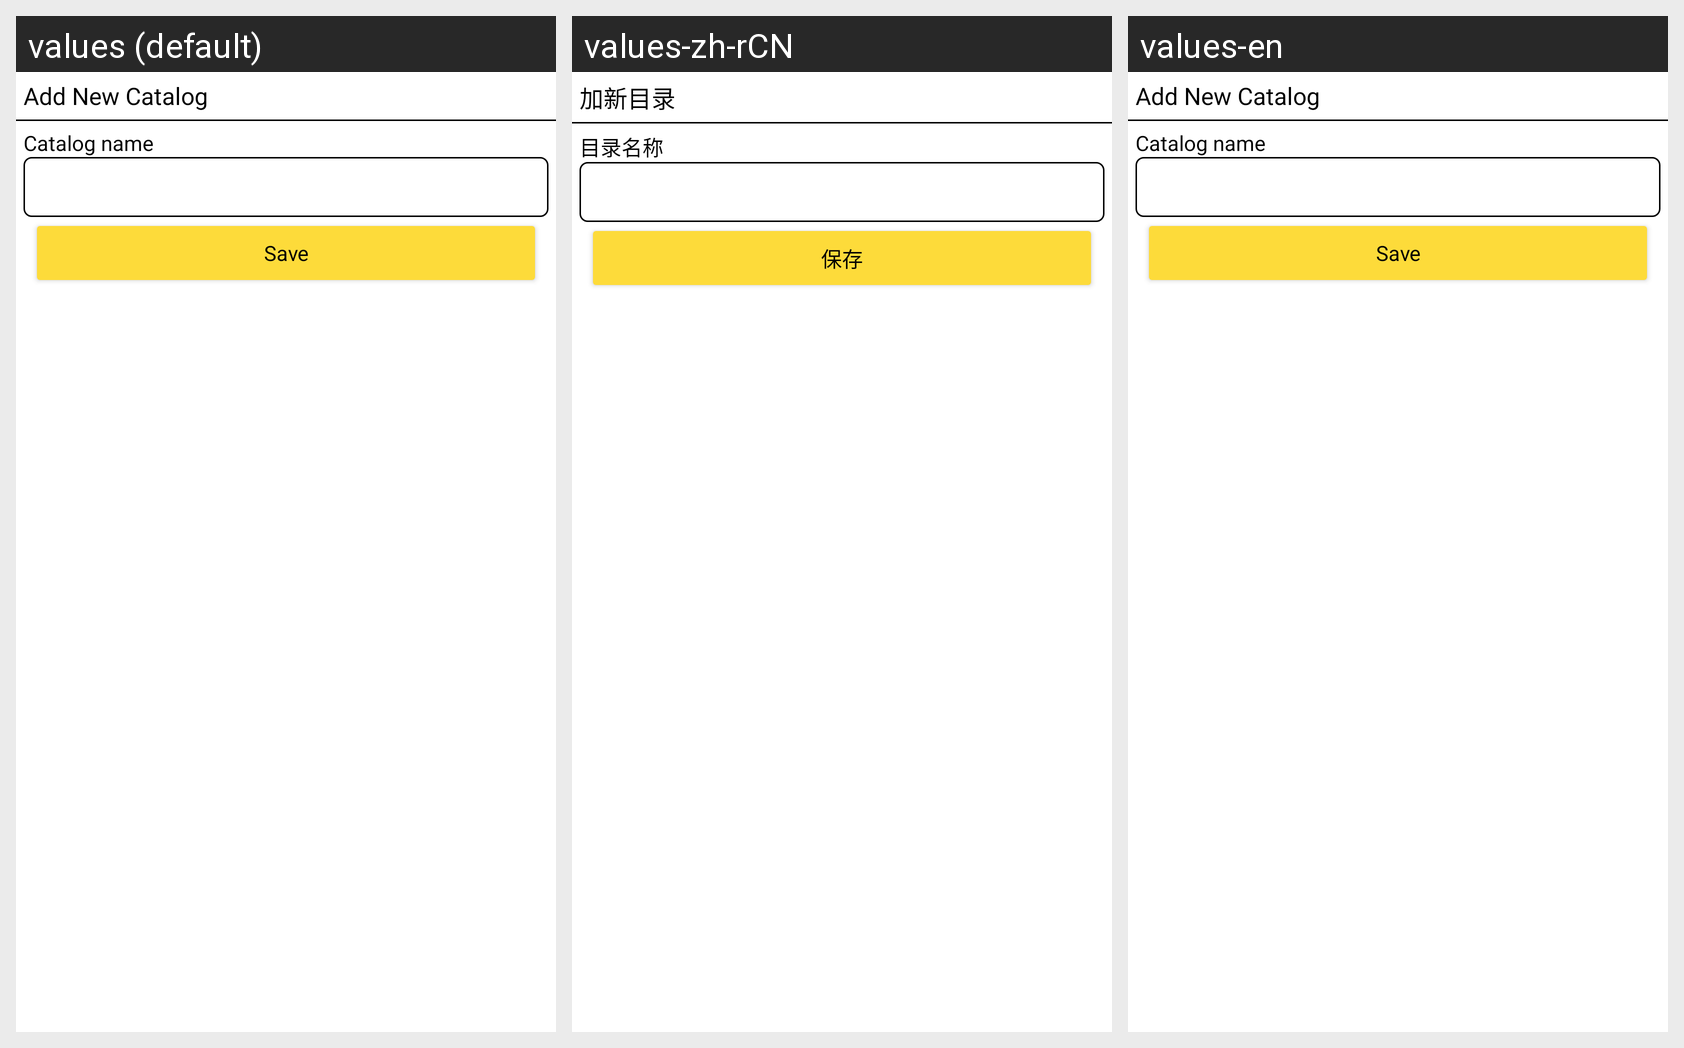

Strings drawn on this Android screen and how each of the app's shown locales translates them:
Android screen res/layout/popup_add_company_catalog.xml rendered under 3 locales, left to right: values (default), values-zh-rCN, values-en. Device: Nexus 5 (rendered at 1080×1920; each locale shown at half size, 540×960, under a caption strip naming it); theme Theme.HainaECommerce.Light.
Strings drawn on this screen, with the default value and each locale's value (text and hints the layout hard-codes, and strings that could not be matched under every locale, appear in the picture but are not listed):

add_new_catalog
  values: Add New Catalog
  values-zh-rCN: 加新目录
  values-en: Add New Catalog

catalog_name
  values: Catalog name
  values-zh-rCN: 目录名称
  values-en: Catalog name

save
  values: Save
  values-zh-rCN: 保存
  values-en: Save
